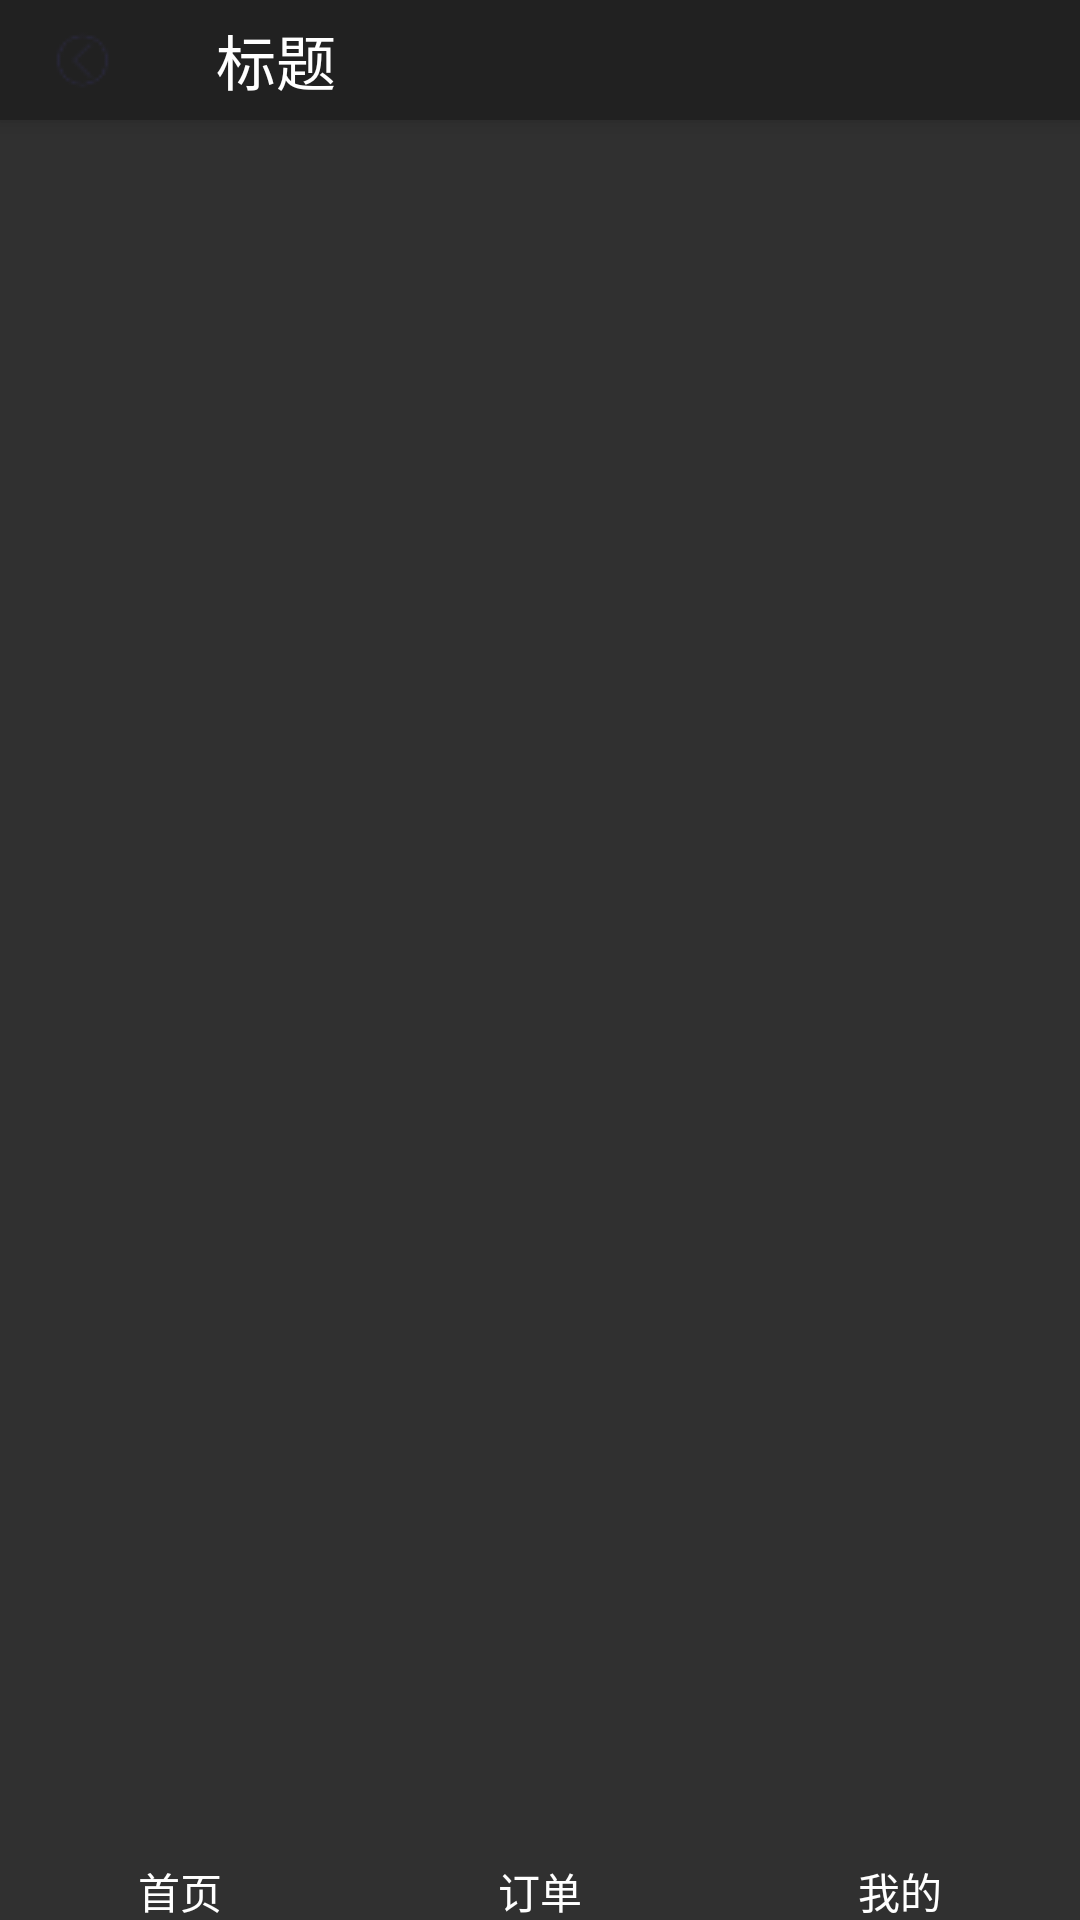

Layout XML and referenced resources for this Android screen:
<!-- AndroidManifest.xml: activity theme Theme.AppCompat.NoActionBar -->
<!-- res/layout/activity_eleven.xml -->
<androidx.constraintlayout.widget.ConstraintLayout
    xmlns:android="http://schemas.android.com/apk/res/android"
    xmlns:app="http://schemas.android.com/apk/res-auto"
    android:layout_width="match_parent"
    android:layout_height="match_parent">
    
    <androidx.appcompat.widget.Toolbar
        android:id="@+id/toolbar"
        android:layout_width="match_parent"
        android:layout_height="40dp"
        android:background="?attr/colorPrimary"
        android:elevation="4dp"
        app:title="标题"
        app:titleTextColor="@android:color/white"
        app:navigationIcon="@drawable/ic_back"
        app:layout_constraintTop_toTopOf="parent">
    </androidx.appcompat.widget.Toolbar>
    
    <ScrollView
        android:layout_width="match_parent"
        android:layout_height="0dp"
        app:layout_constraintTop_toBottomOf="@id/toolbar"
        app:layout_constraintBottom_toTopOf="@id/bottomBar">
        
        <LinearLayout
            android:layout_width="match_parent"
            android:layout_height="wrap_content"
            android:layout_marginTop="20dp"
            android:orientation="vertical">
            
            <androidx.recyclerview.widget.RecyclerView
                android:id="@+id/recyclerView"
                android:layout_width="match_parent"
                android:layout_height="wrap_content" />
        </LinearLayout>
    </ScrollView>

    
    <LinearLayout
        android:id="@+id/bottomBar"
        android:layout_width="match_parent"
        android:layout_height="20dp"
        android:orientation="horizontal"
        android:background="@android:color/transparent"
        app:layout_constraintBottom_toBottomOf="parent">

        
        <Button
            android:layout_width="0dp"
            android:layout_height="wrap_content"
            android:layout_weight="1"
            android:background="@android:color/transparent"
            android:text="首页"
            android:onClick="goToHomePage" />

        
        <Button
            android:layout_width="0dp"
            android:layout_height="wrap_content"
            android:layout_weight="1"
            android:background="@android:color/transparent"
            android:text="订单"
            android:onClick="goToSecondPage" />

        
        <Button
            android:layout_width="0dp"
            android:layout_height="wrap_content"
            android:layout_weight="1"
            android:background="@android:color/transparent"
            android:text="我的"
            android:onClick="goToThirdPage" />

    </LinearLayout>

</androidx.constraintlayout.widget.ConstraintLayout>
<!-- resources referenced by this layout -->
<resources>
  <!-- drawable ic_back: png bitmap (drawable, 638 bytes) -->
</resources>
